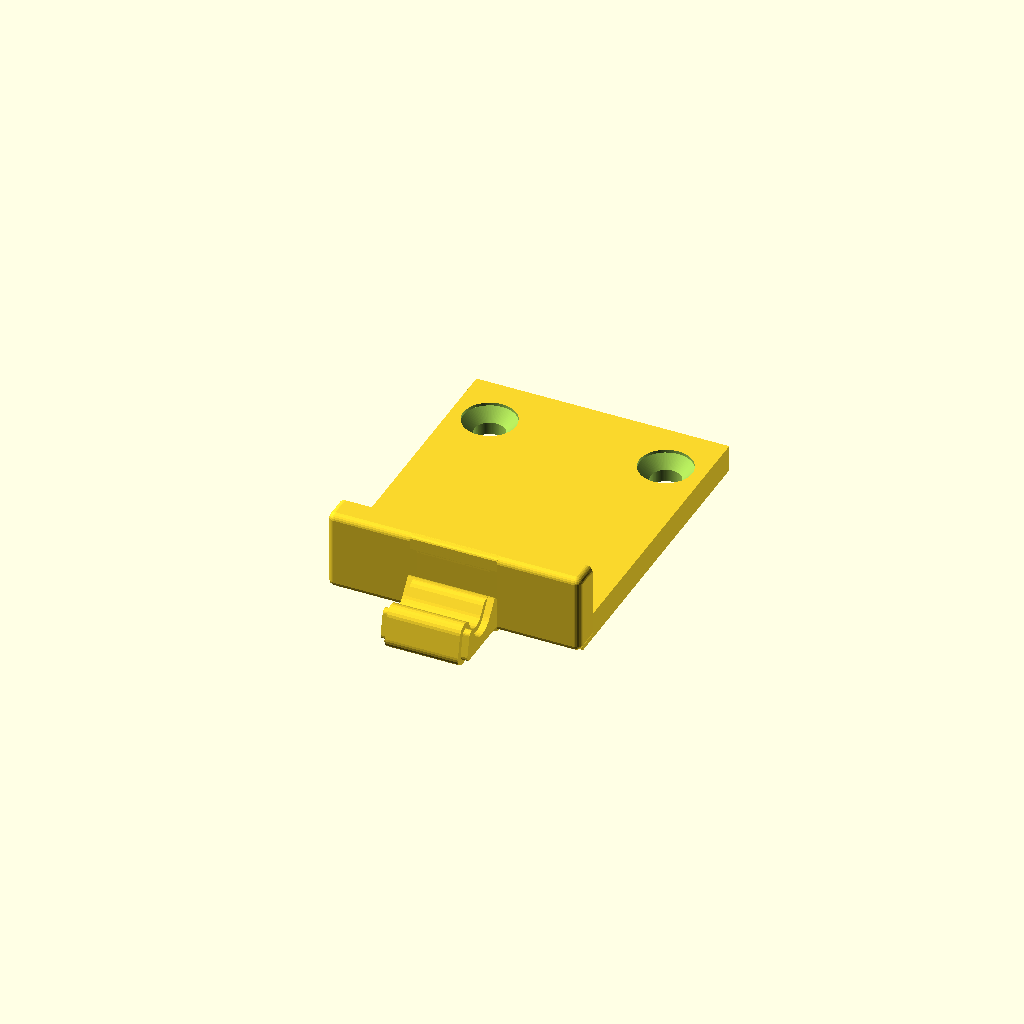
Cell 1: the model at its default parameters.
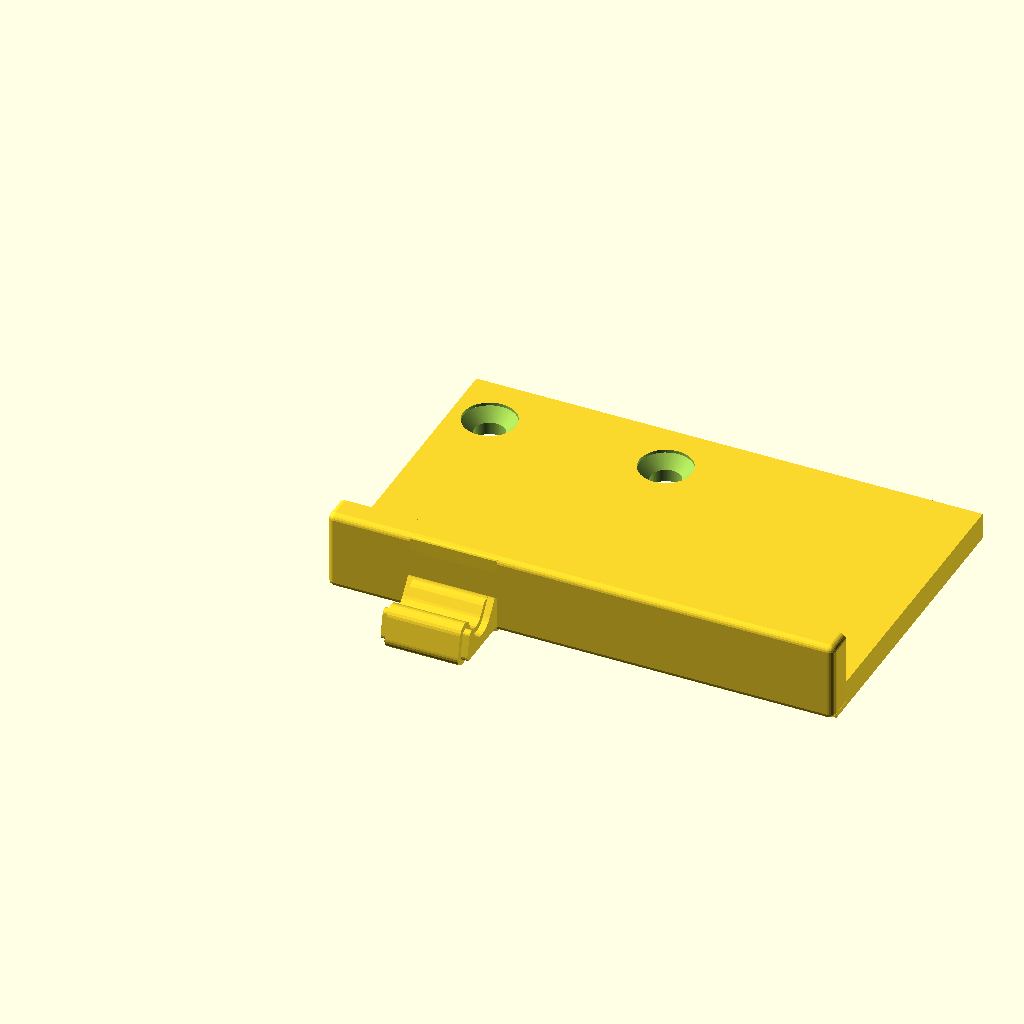
Cell 2 — PLATE_LENGTH set to 75.992, the other parameters unchanged.
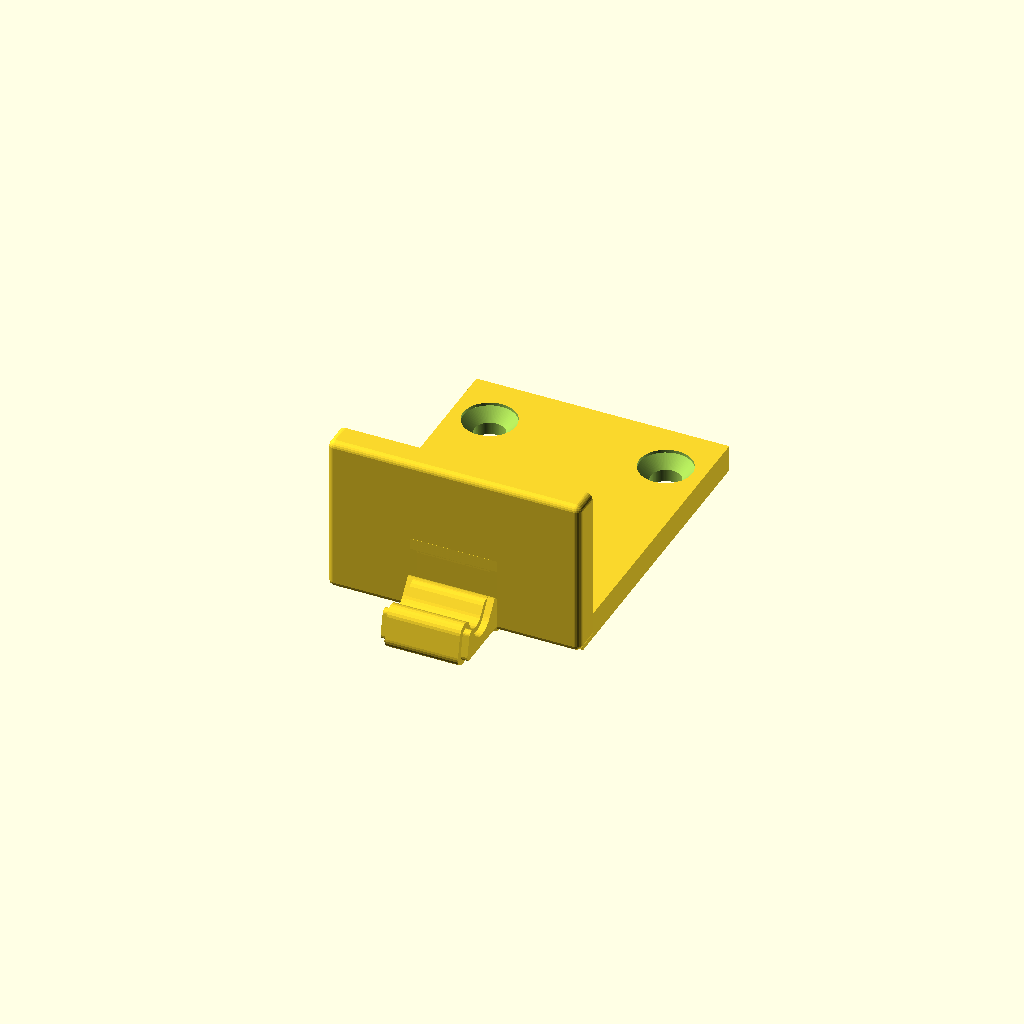
Cell 3: the same model with PLATE_HEIGHT = 23.996.
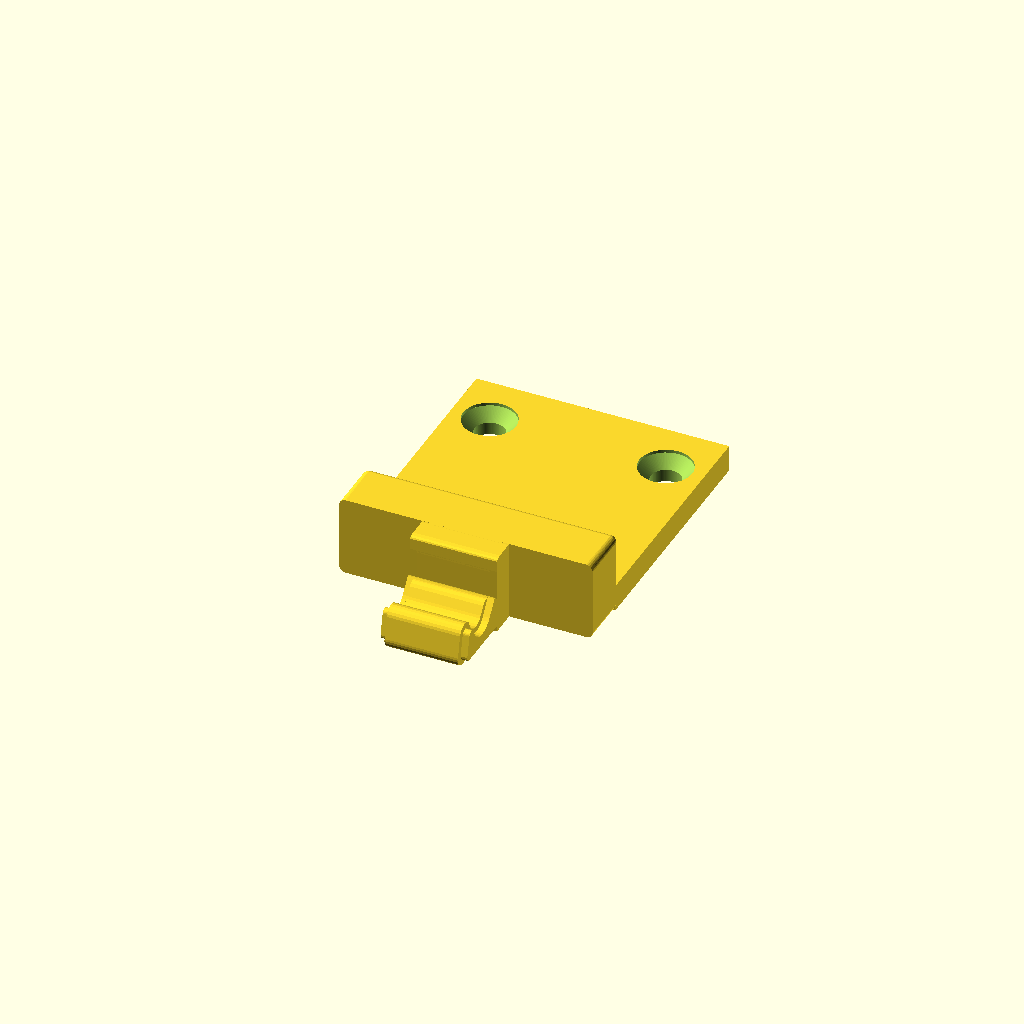
Cell 4 — PLATE_FRONT set to 20.8, the other parameters unchanged.
All cells are drawn from one camera (rotation 55°, 0°, 25°, orthographic, colour scheme Cornfield), so only the parameter changes between them.
The OpenSCAD source (models/outside-corner-toggle-latch/catch.scad):
// Outside-corner toggle latch: catch. Millimetres; print as generated.
// Adapted from CanFactory's toggle-latch reconstruction of "Toggle Latch" on MakerWorld,
// a remix of Hacky97's "M3 toggle corner latch". CC BY-NC 4.0; see ATTRIBUTION.md.
// Changed mounting feet and screw axes; the knuckle, hook, lever and link geometry is unchanged.

// Facets around a full circle.
ROUNDNESS = 96; //[32:8:192]

PLATE_LENGTH = 37.996;
PLATE_HEIGHT = 11.998;
PLATE_FRONT  = 10.4;     // y of the face the screw heads sit in (the hook side)
PLATE_BACK   = 14.4;     // y of the face that lies on the mounting surface
EDGE_RADIUS  = 1;        // rounding of the front edges and of the plate's corners

HOLE_X       = [5.766, 32.18];
// Mounting feet: a 4 mm plate, two face-normal wood screws, past the butt joint.
// The mechanism does not scale. PLANK_T and EDGE_DISTANCE only extend the feet and move the holes.
PLANK_T = 18;
EDGE_DISTANCE = 18;
HOLE_AT = PLANK_T + EDGE_DISTANCE;
LEG_LENGTH = HOLE_AT + 8;
HOLE_FIT = "medium"; //[fine,medium,coarse]
WOOD_HOLES = [4.3,4.5,4.8];
WOOD_D = 4;
WOOD_DK = 7.5;
WOOD_K = 2.2;
SINK_PLAY = 0.4;
FIT = HOLE_FIT == "fine" ? 0 : HOLE_FIT == "coarse" ? 2 : 1;
HOLE_D = WOOD_HOLES[FIT];
SINK_D = WOOD_DK + SINK_PLAY;
SINK_RIM = max(0, WOOD_K - (WOOD_DK - WOOD_D) / 2);

// The seat is at local z = 0; positive z goes through the plate and into wood.
module wood_hole() {
    translate([0, 0, -0.5]) cylinder(d = HOLE_D, h = 5, $fn = ROUNDNESS);
    translate([0, 0, -0.5]) cylinder(d = SINK_D, h = SINK_RIM + 0.5, $fn = ROUNDNESS);
    translate([0, 0, SINK_RIM - 0.01]) cylinder(d1 = SINK_D, d2 = 0, h = SINK_D / 2, $fn = ROUNDNESS);
}

HOOK_X       = [12.492, 25.492];
HOOK_CHAMFER = 1;

CATCH_HOOK = [
    [10.816, 11.92], [10.508, 11.776], [10.4, 11.588], [10.35, 9.628], [10.35, 5.472], [10.17, 5.72],
    [9.978, 5.84], [9.756, 5.9], [9.256, 5.95], [9.026, 5.936], [8.79, 5.864], [8.534, 5.716], [8.168, 5.384],
    [7.35, 4.28], [7.099, 3.994], [6.7, 3.709], [6.274, 3.538], [5.749, 3.464], [5.224, 3.533], [4.8, 3.704],
    [4.401, 3.987], [4.058, 4.398], [3.862, 4.811], [3.647, 5.393], [3.399, 5.723], [3.066, 5.979], [2.683, 6.139],
    [2.276, 6.199], [1.858, 6.145], [1.473, 5.992], [1.118, 5.72], [0.871, 5.39], [0.726, 5.037], [0.032, 1.812],
    [0.0, 1.495], [0.049, 1.107], [0.2, 0.745], [0.442, 0.438], [0.75, 0.201], [1.084, 0.059], [1.498, 0.0],
    [14.4, 0.002], [14.4, 11.992], [11.402, 11.998]];

CATCH_HOOK_END = [
    [10.84, 11.924], [10.508, 11.776], [10.4, 11.588], [10.359, 9.928], [10.365, 5.435], [10.328, 5.528],
    [10.17, 5.72], [9.978, 5.84], [9.641, 5.914], [8.073, 3.757], [7.704, 3.345], [7.266, 3.007], [6.82, 2.777],
    [6.289, 2.624], [5.738, 2.572], [5.189, 2.622], [4.659, 2.783], [4.169, 3.038], [3.738, 3.384], [3.412, 3.767],
    [3.132, 4.244], [2.889, 4.926], [2.789, 5.07], [2.66, 5.185], [2.507, 5.263], [2.334, 5.305], [1.996, 5.256],
    [1.843, 5.171], [1.717, 5.054], [1.623, 4.909], [1.569, 4.746], [0.901, 1.626], [0.917, 1.322], [1.079, 1.06],
    [1.305, 0.923], [1.498, 0.89], [10.35, 0.895], [10.361, 0.05], [10.442, 0.009], [14.4, 0.027], [14.4, 11.971],
    [14.088, 11.997], [11.376, 11.998]];

module plate() {
    r = EDGE_RADIUS;
    hull() {
        for (x = [r, PLATE_LENGTH - r], z = [r, PLATE_HEIGHT - r])
            translate([x, PLATE_FRONT + r, z]) sphere(r = r, $fn = 24);
        translate([0, PLATE_BACK, 0]) rotate([90, 0, 0]) linear_extrude(0.01)
            offset(r = r, $fn = 24) offset(delta = -r) square([PLATE_LENGTH, PLATE_HEIGHT]);
    }
}

// The flange's back is z = 0 (the upright plank's outside face).
// In the assembled frame its screws point horizontally, perpendicular to the base's screws.
module screw_hole(x) {
    translate([x, PLATE_BACK + HOLE_AT, 4]) rotate([180, 0, 0]) wood_hole();
}

module corner_foot() {
    // Positive-volume overlap with the old hook shelf; no coplanar-only joint.
    // Inset the flange ends 0.05 mm from the rounded shelf’s tangent planes to avoid float32 slivers.
    translate([0.05, PLATE_FRONT + 1, 0]) cube([PLATE_LENGTH - 0.1, LEG_LENGTH + PLATE_BACK - PLATE_FRONT - 1, 4]);
    // Central gusset, below the moving mechanism and away from the screw heads.
    translate([HOOK_X[0], 0, 0]) rotate([90, 0, 90]) linear_extrude(HOOK_X[1] - HOOK_X[0])
        polygon([[PLATE_FRONT + 1, 3], [PLATE_FRONT + 1, 11], [PLATE_BACK + 12, 3]]);
}

// a side profile (Y, Z) extruded along X from x0 to x1; the part of it inside the plate is kept off the plate's back face
module along_x(profile, x0, x1) {
    translate([x0, 0, 0]) rotate([90, 0, 90]) linear_extrude(x1 - x0)
        intersection() { polygon(profile); translate([-1, -1]) square([PLATE_FRONT + 2 + 1, PLATE_HEIGHT + 2]); }
}

difference() {
    union() {
        plate();
        corner_foot();
        along_x(CATCH_HOOK, HOOK_X[0] + HOOK_CHAMFER, HOOK_X[1] - HOOK_CHAMFER);
        along_x(CATCH_HOOK_END, HOOK_X[0], HOOK_X[1]);
    }
    for (x = HOLE_X) screw_hole(x);
}
Parameter table extracted from the source (name, type, default, range or options):
ROUNDNESS: number, default 96, range 32 to 192, step 8
PLATE_LENGTH: number, default 37.996
PLATE_HEIGHT: number, default 11.998
PLATE_FRONT: number, default 10.4
PLATE_BACK: number, default 14.4
EDGE_RADIUS: number, default 1
HOLE_X: vector, default [5.766, 32.18]
PLANK_T: number, default 18
EDGE_DISTANCE: number, default 18
HOLE_FIT: string, default "medium", options "fine", "medium", "coarse"
WOOD_HOLES: vector, default [4.3, 4.5, 4.8]
WOOD_D: number, default 4
WOOD_DK: number, default 7.5
WOOD_K: number, default 2.2
SINK_PLAY: number, default 0.4
